Dataset: split_dataset (GitHub, naitripanchal/Rice_Crop_Disease_Detection_using_Hybrid_CNN-VIT_Aproach). Classes: brown spot fungal disease, damaged by pests, downy mildew fungal disease, hispa pest damage, leaf streak bacterial disease, leaf blight bacterial disease, tungro viral disease.

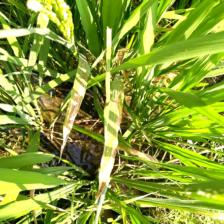
Label: leaf streak bacterial disease

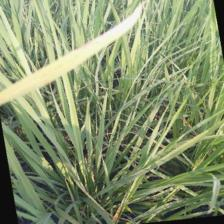
Label: leaf blight bacterial disease

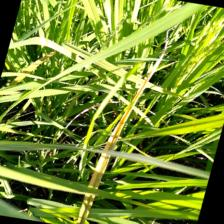
Label: tungro viral disease

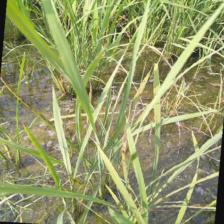
Label: brown spot fungal disease

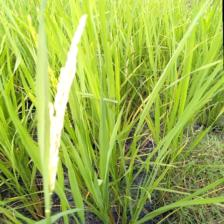
Label: damaged by pests

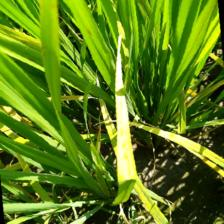
Label: downy mildew fungal disease
